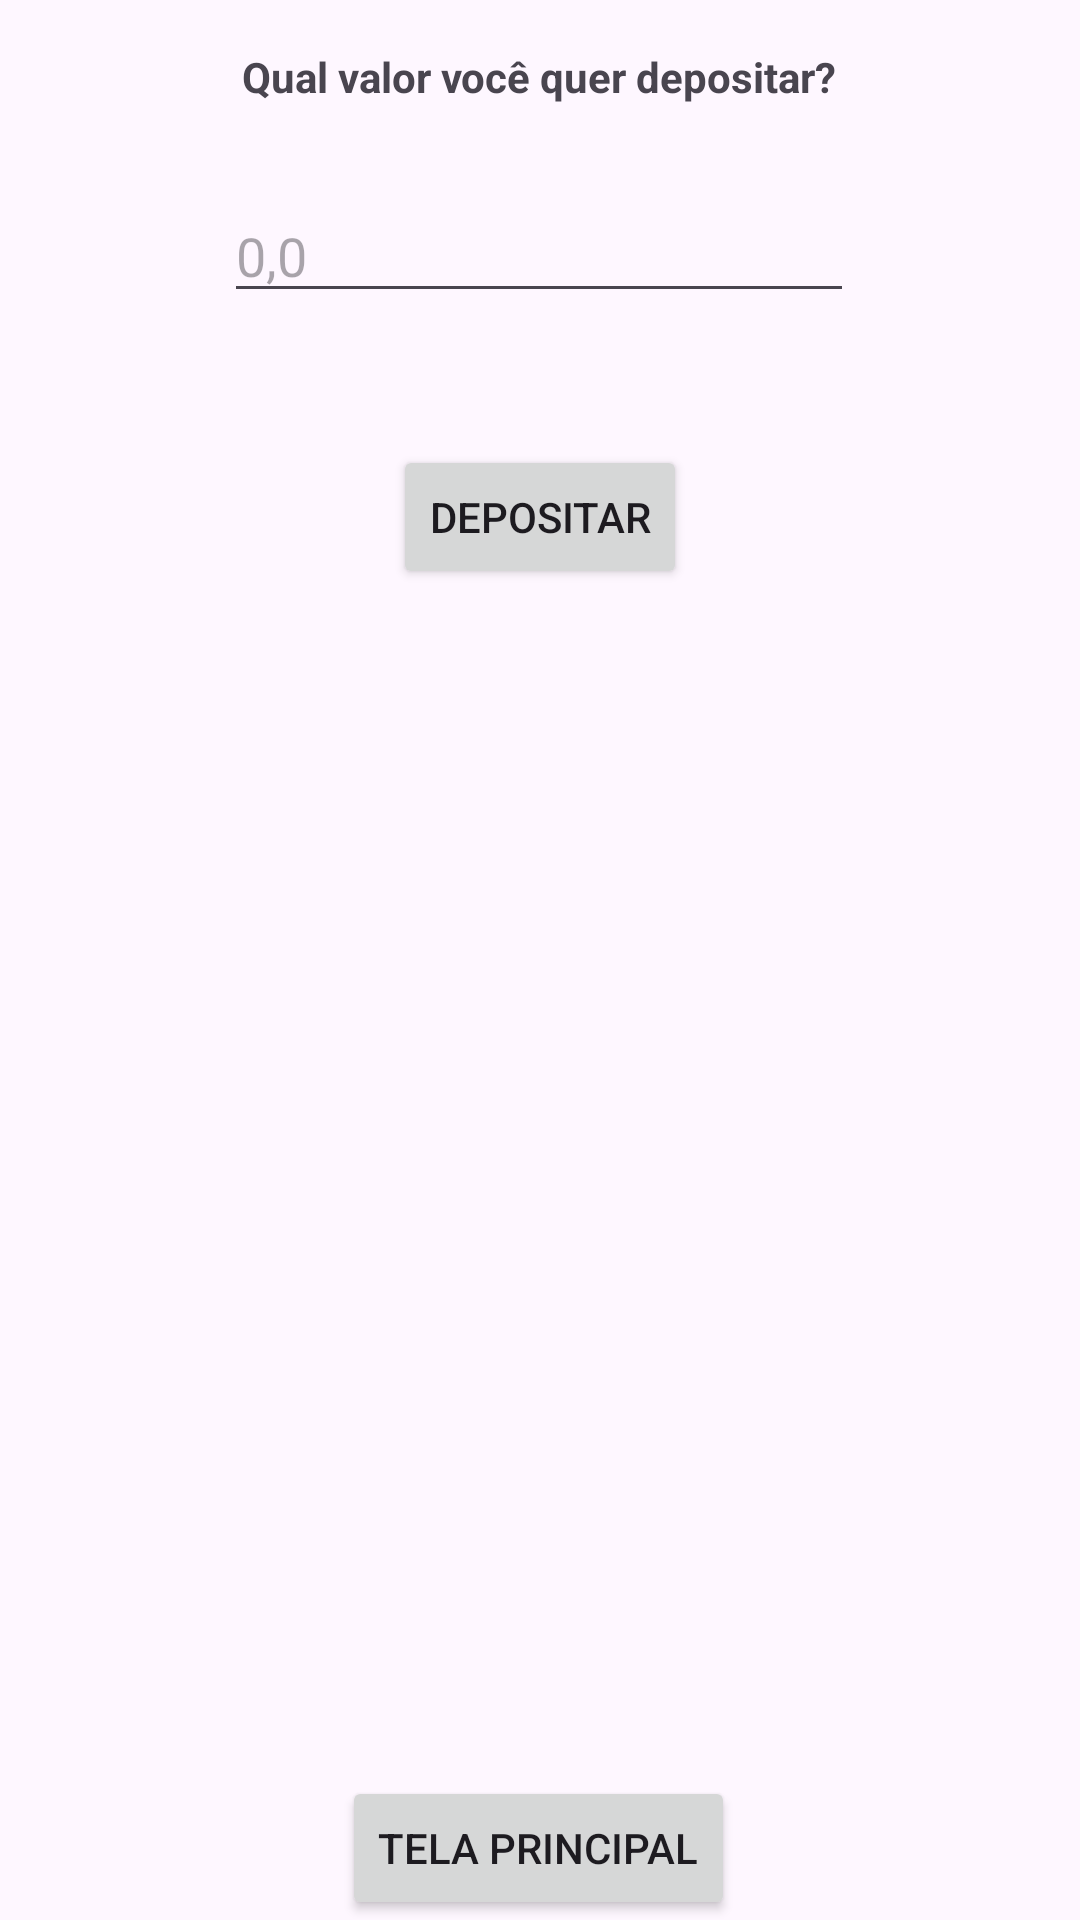

Android layout source for this screen:
<!-- AndroidManifest.xml: application theme Theme.BancoUnipe -->
<!-- res/layout/activity_depositar.xml -->
<?xml version="1.0" encoding="utf-8"?>
<androidx.constraintlayout.widget.ConstraintLayout xmlns:android="http://schemas.android.com/apk/res/android"
    xmlns:app="http://schemas.android.com/apk/res-auto"
    xmlns:tools="http://schemas.android.com/tools"
    android:id="@+id/voltar_main"
    android:layout_width="match_parent"
    android:layout_height="match_parent"
    android:onClick="voltar_main"
    tools:context=".depositar">

    <Button
        android:id="@+id/buttonVoltar"
        android:layout_width="wrap_content"
        android:layout_height="wrap_content"
        android:onClick="voltar_main"
        android:text="Tela principal"
        app:layout_constraintBottom_toBottomOf="parent"
        app:layout_constraintEnd_toEndOf="parent"
        app:layout_constraintHorizontal_bias="0.498"
        app:layout_constraintStart_toStartOf="parent" />

    <TextView
        android:id="@+id/textView2"
        android:layout_width="wrap_content"
        android:layout_height="wrap_content"
        android:layout_marginTop="16dp"
        android:text="Qual valor você quer depositar?"
        android:textStyle="bold"
        app:layout_constraintEnd_toEndOf="parent"
        app:layout_constraintHorizontal_bias="0.498"
        app:layout_constraintStart_toStartOf="parent"
        app:layout_constraintTop_toTopOf="parent" />

    <EditText
        android:id="@+id/et_depositar"
        android:layout_width="wrap_content"
        android:layout_height="wrap_content"
        android:layout_marginTop="28dp"
        android:ems="10"
        android:hint="0,0"
        android:inputType="numberDecimal"
        app:layout_constraintEnd_toEndOf="parent"
        app:layout_constraintHorizontal_bias="0.497"
        app:layout_constraintStart_toStartOf="parent"
        app:layout_constraintTop_toBottomOf="@+id/textView2" />

    <Button
        android:id="@+id/btn_depositar"
        android:layout_width="wrap_content"
        android:layout_height="wrap_content"
        android:layout_marginTop="44dp"
        android:onClick="depositar"
        android:text="Depositar"
        app:layout_constraintEnd_toEndOf="parent"
        app:layout_constraintStart_toStartOf="parent"
        app:layout_constraintTop_toBottomOf="@+id/et_depositar" />



</androidx.constraintlayout.widget.ConstraintLayout>
<!-- resources referenced by this layout -->
<resources>
  <style name="Theme.BancoUnipe" parent="Base.Theme.BancoUnipe" />
  <style name="Base.Theme.BancoUnipe" parent="Theme.Material3.DayNight.NoActionBar">
          
          
          <item name="colorPrimaryVariant">@color/purple</item>
      </style>
  <color name="purple">#6836BF</color>
</resources>
